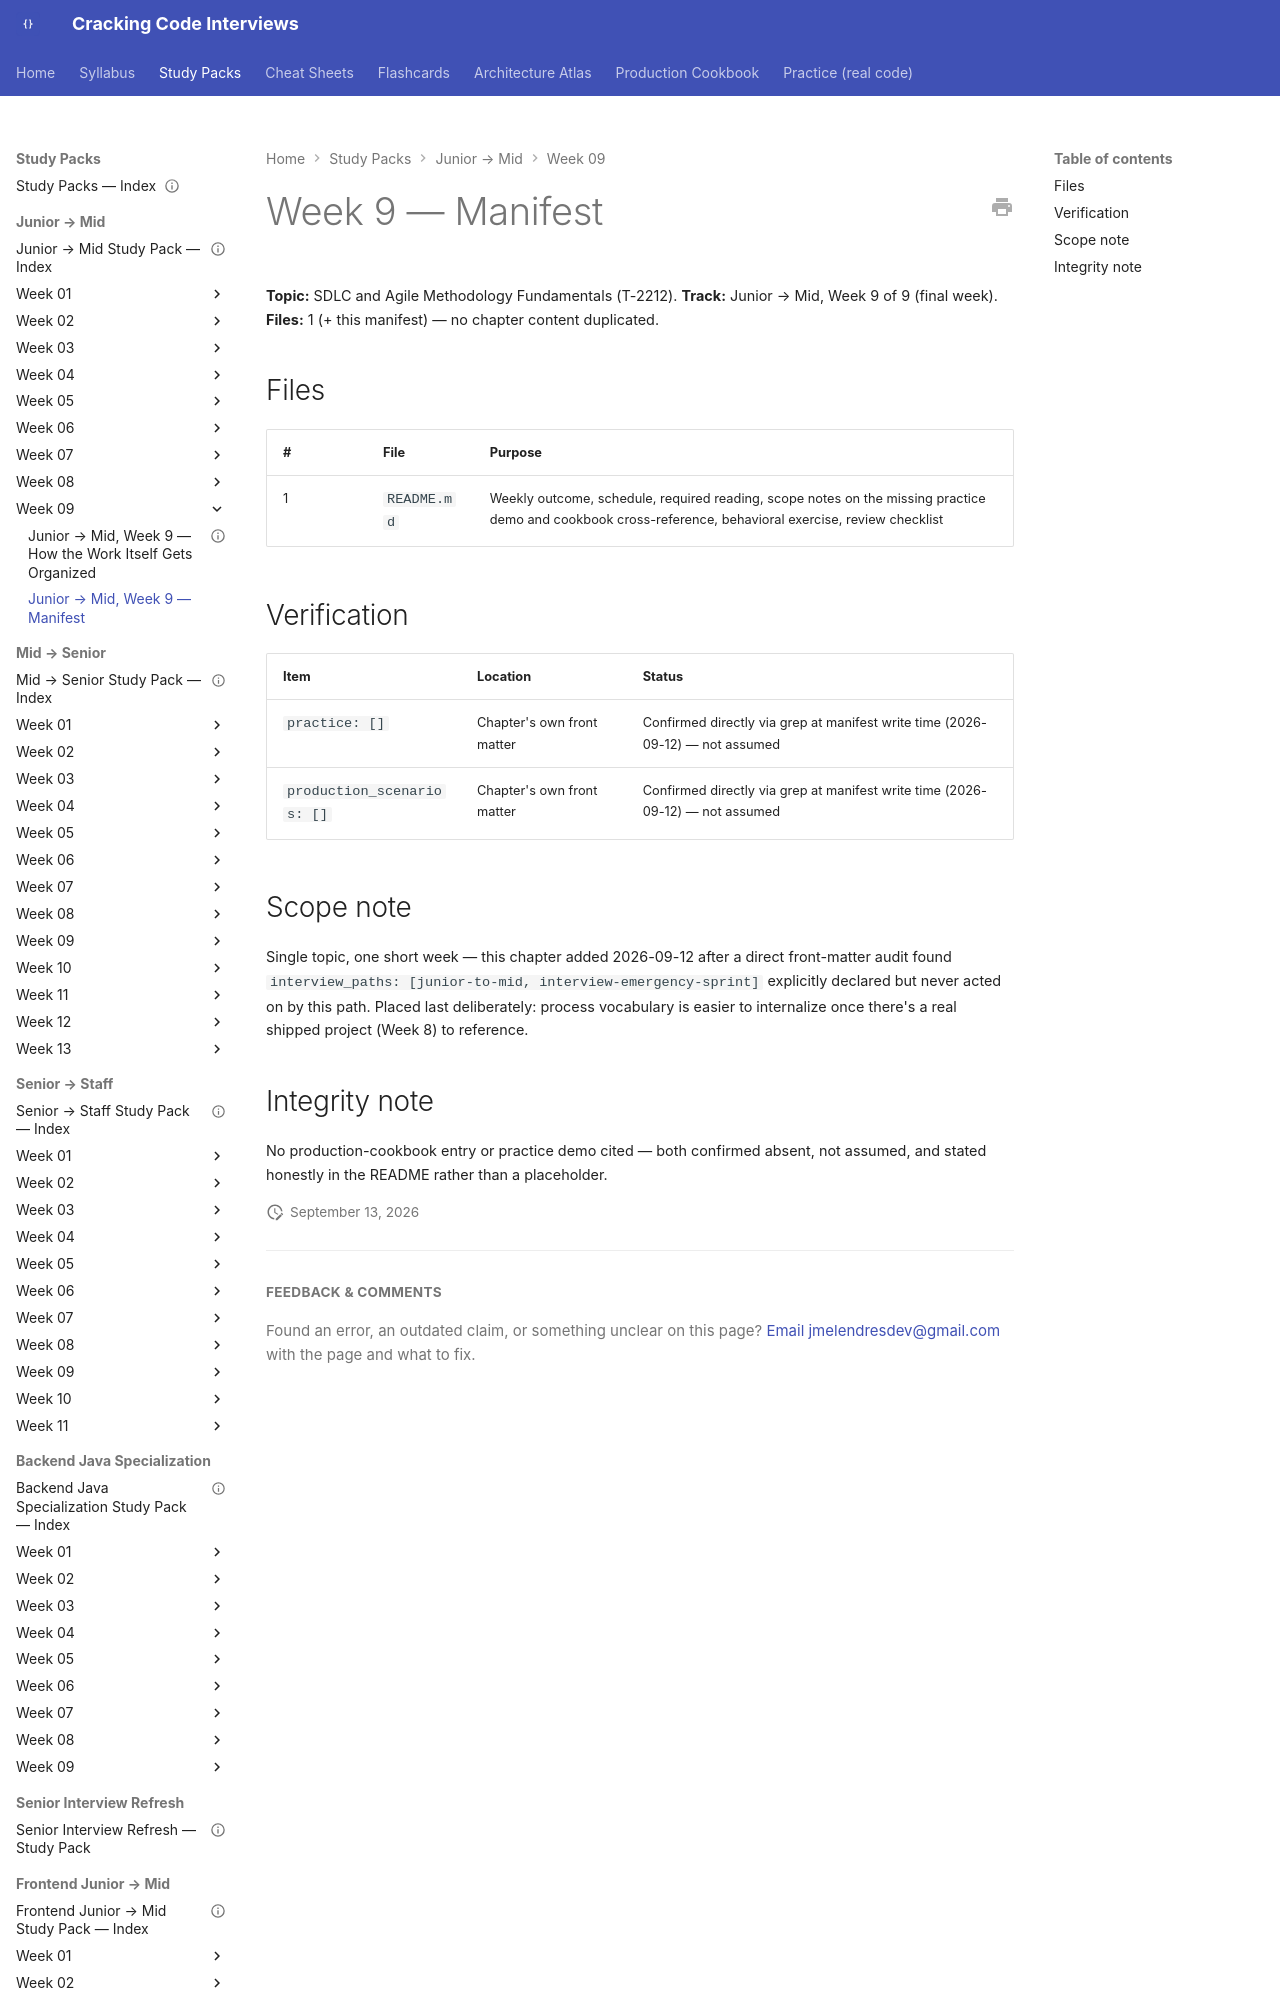

repository: JuanMelendres/cracking-code-interviews · page: study-packs/junior-to-mid/week-09/MANIFEST/index.html · generator: mkdocs

---
title: "Junior → Mid, Week 9 — Manifest"
week: 9
track: junior-to-mid
last_reviewed: 2026-09-12
---

# Week 9 — Manifest

**Topic:** SDLC and Agile Methodology Fundamentals (T-2212). **Track:** Junior → Mid, Week 9 of 9 (final week).
**Files:** 1 (+ this manifest) — no chapter content duplicated.

## Files

| # | File | Purpose |
|---|---|---|
| 1 | `README.md` | Weekly outcome, schedule, required reading, scope notes on the missing practice demo and cookbook cross-reference, behavioral exercise, review checklist |
